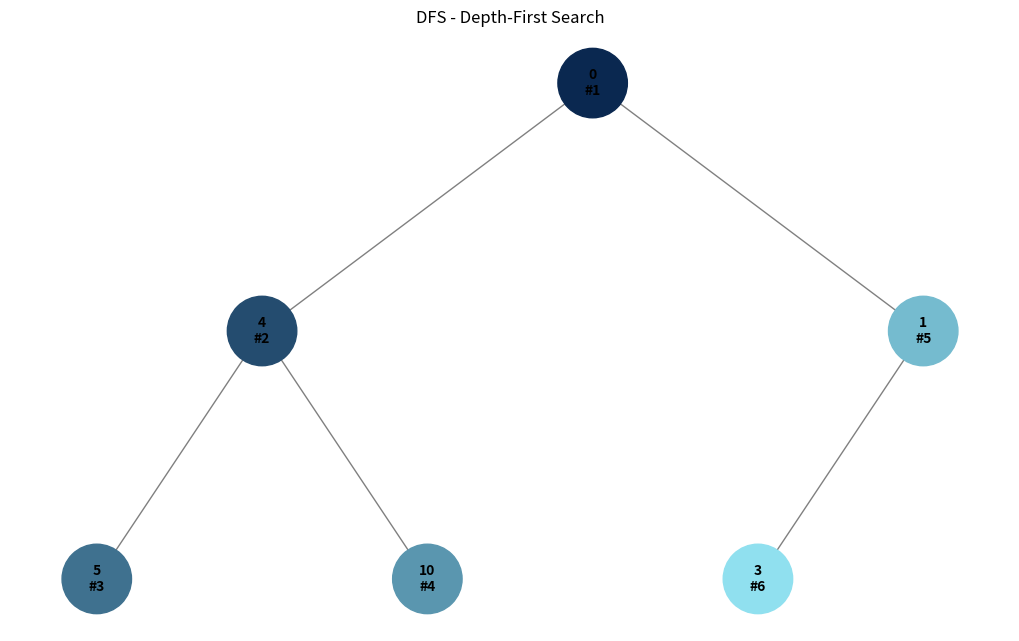
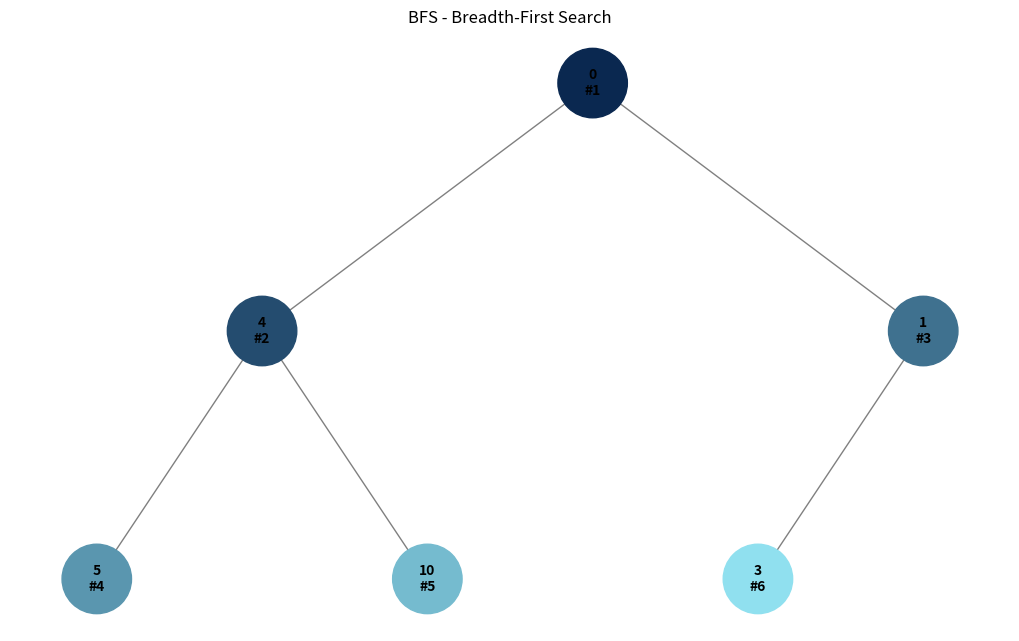

These figures' Python source, in order:

import uuid
import networkx as nx
import matplotlib.pyplot as plt
from collections import deque


class Node:
    def __init__(self, key, color="#1296F0"):
        self.left = None
        self.right = None
        self.val = key
        self.color = color
        self.id = str(uuid.uuid4())


def build_heap_tree(heap, index=0):
    if index >= len(heap):
        return None

    root = Node(heap[index])

    root.left = build_heap_tree(heap, 2 * index + 1)
    root.right = build_heap_tree(heap, 2 * index + 2)

    return root


# Обхід у глибину (DFS) за допомогою стека
def depth_first_search(root):
    if root is None:
        return []

    stack = [root]
    visited = []

    while stack:
        node = stack.pop()
        visited.append(node)

        # Спочатку додаємо правого нащадка,
        # щоб лівий був оброблений першим
        if node.right:
            stack.append(node.right)

        if node.left:
            stack.append(node.left)

    return visited


# Обхід у ширину (BFS) за допомогою черги
def breadth_first_search(root):
    if root is None:
        return []

    queue = deque([root])
    visited = []

    while queue:
        node = queue.popleft()
        visited.append(node)

        if node.left:
            queue.append(node.left)

        if node.right:
            queue.append(node.right)

    return visited


# Генерація кольорів від темного до світлого
def generate_colors(count):
    start_color = (10, 40, 80)       # Темно-синій
    end_color = (144, 224, 239)      # Світло-блакитний

    colors = []

    for i in range(count):
        if count == 1:
            ratio = 0
        else:
            ratio = i / (count - 1)

        r = int(start_color[0] + (end_color[0] - start_color[0]) * ratio)
        g = int(start_color[1] + (end_color[1] - start_color[1]) * ratio)
        b = int(start_color[2] + (end_color[2] - start_color[2]) * ratio)

        colors.append(f"#{r:02X}{g:02X}{b:02X}")

    return colors


# Побудова графа та визначення позицій вузлів
def add_edges(graph, node, pos, x=0, y=0, layer=1):
    if node is None:
        return

    graph.add_node(node.id, label=str(node.val))

    pos[node.id] = (x, y)

    if node.left:
        graph.add_edge(node.id, node.left.id)
        add_edges(graph, node.left, pos, x - 1 / (2 ** layer), y - 1, layer + 1)

    if node.right:
        graph.add_edge(node.id, node.right.id)
        add_edges(graph, node.right, pos, x + 1 / (2 ** layer), y - 1, layer + 1)


# Візуалізація дерева з кольорами обходу
def draw_tree(root, traversal, title):
    graph = nx.DiGraph()
    pos = {}

    add_edges(graph, root, pos)

    # Генеруємо кольори відповідно до порядку обходу
    colors = generate_colors(len(traversal))

    node_colors = {}
    node_labels = {}

    for index, node in enumerate(traversal):
        node_colors[node.id] = colors[index]
        node_labels[node.id] = f"{node.val}\n#{index + 1}"

    color_list = [
        node_colors[node_id]
        for node_id in graph.nodes()
    ]

    labels = {
        node_id: node_labels[node_id]
        for node_id in graph.nodes()
    }

    plt.figure(figsize=(10, 6))

    nx.draw(
        graph,
        pos,
        labels=labels,
        with_labels=True,
        node_color=color_list,
        node_size=2500,
        font_size=10,
        font_weight="bold",
        edge_color="gray",
        arrows=False
    )

    plt.title(title)
    plt.axis("off")
    plt.show()


# Створення бінарного дерева
heap = [0, 4, 1, 5, 10, 3]

root = build_heap_tree(heap)

# Обхід у глибину
dfs_result = depth_first_search(root)

# Обхід у ширину
bfs_result = breadth_first_search(root)

# Виведення порядку обходу
print("DFS (обхід у глибину):")
print([node.val for node in dfs_result])

print("\nBFS (обхід у ширину):")
print([node.val for node in bfs_result])

# Візуалізація результатів
draw_tree(root, dfs_result, "DFS - Depth-First Search")
draw_tree(root, bfs_result, "BFS - Breadth-First Search")
